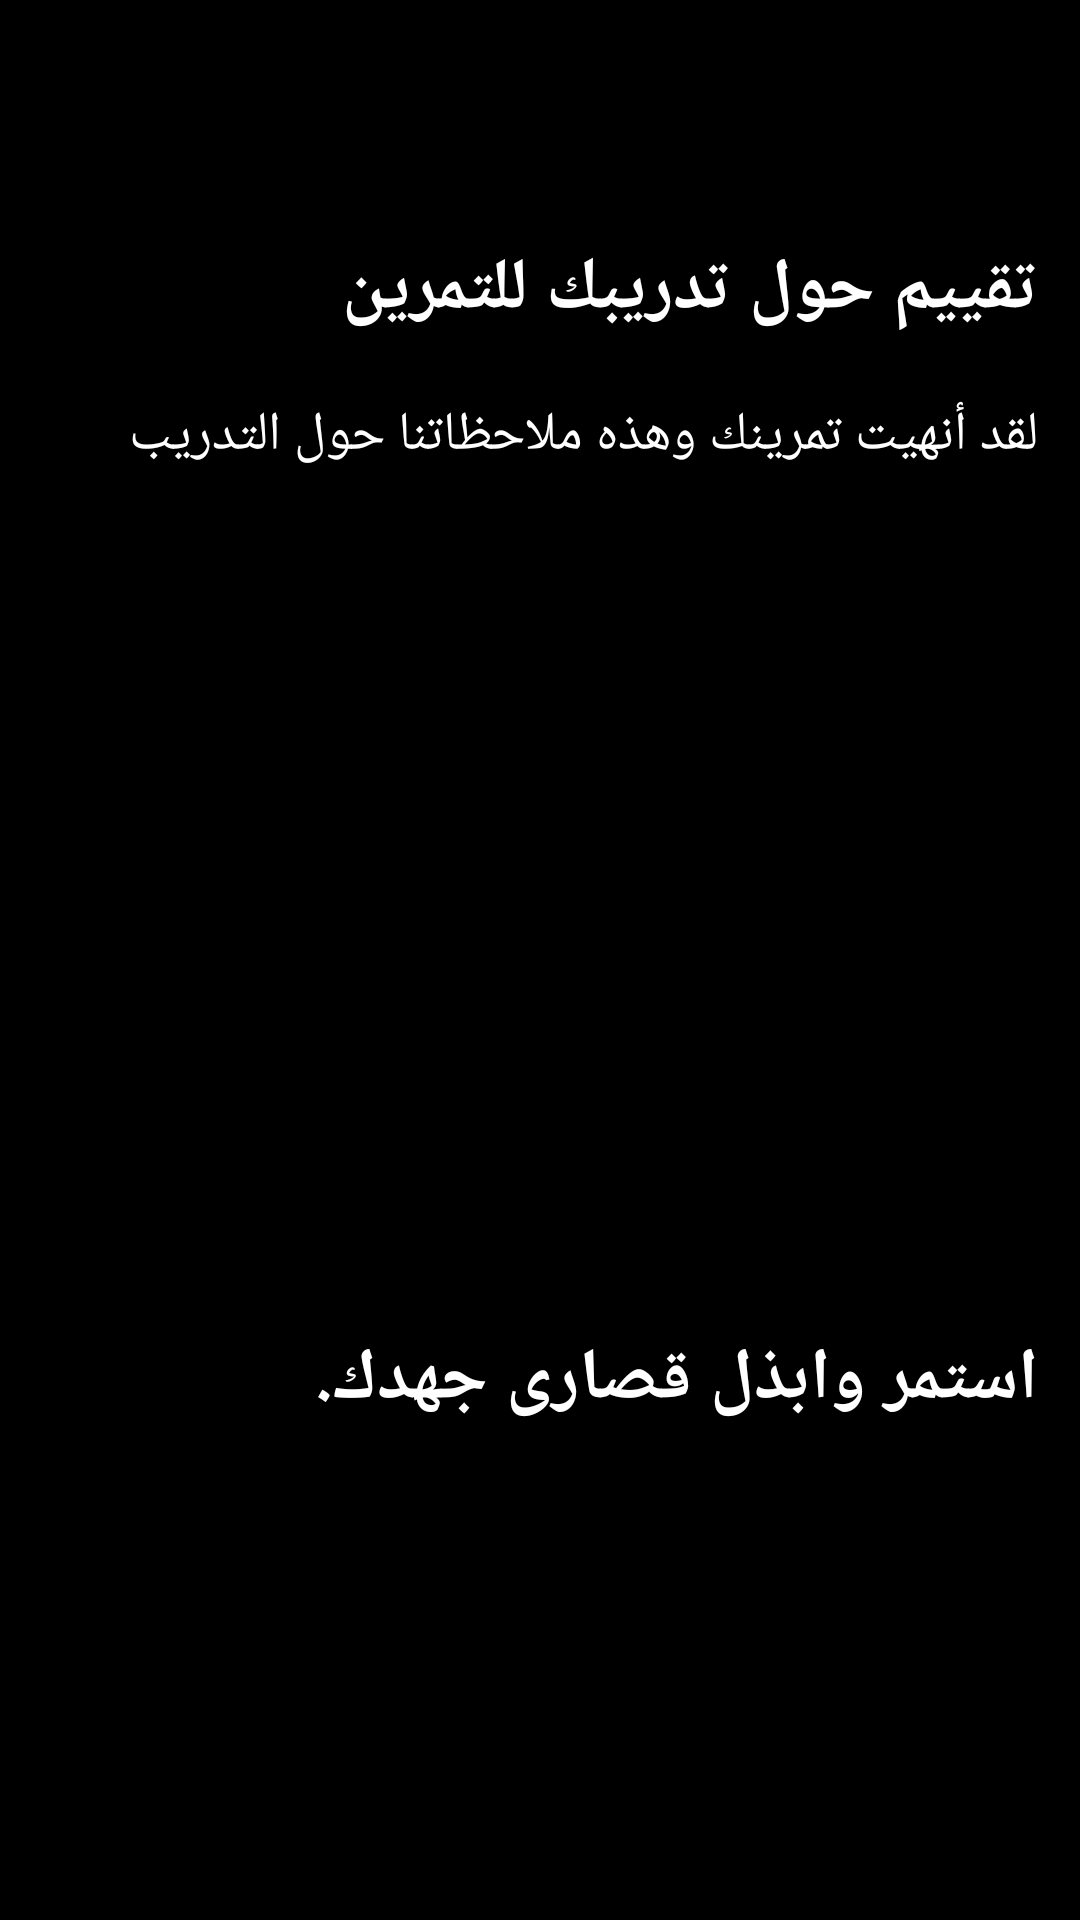

The Android layout XML behind this screen, and the referenced resources:
<!-- AndroidManifest.xml: application theme Theme.AIFitnessTrainer -->
<!-- res/layout/fragment_feedback_details_arabic.xml -->
<?xml version="1.0" encoding="utf-8"?>
<ScrollView xmlns:android="http://schemas.android.com/apk/res/android"
    xmlns:tools="http://schemas.android.com/tools"
    android:layout_width="match_parent"
    android:layout_height="match_parent"
    android:background="@color/black"
    tools:context=".arabic.feedback_details_arabic">

    <LinearLayout
        android:layout_width="match_parent"
        android:layout_height="match_parent"
        android:orientation="vertical"
        android:layoutDirection="rtl"
        android:textDirection="rtl">
        <LinearLayout
            android:layout_width="match_parent"
            android:layout_height="wrap_content"
            android:orientation="vertical"
            android:layout_marginTop="70dp"
            android:layoutDirection="rtl"
            android:textDirection="rtl"
            >
            <TextView
                android:layout_width="wrap_content"
                android:layout_height="wrap_content"
                android:text="تقييم حول تدريبك للتمرين"
                android:textSize="24dp"
                android:textStyle="bold"
                android:textColor="@color/white"
                android:layout_marginLeft="4dp"
                android:layout_marginRight="4dp"
                android:padding="10dp"
                />
            <TextView
                android:layout_width="wrap_content"
                android:layout_height="wrap_content"
                android:text="لقد أنهيت تمرينك وهذه ملاحظاتنا حول التدريب"
                android:textSize="18dp"
                android:textColor="@color/white"
                android:layout_marginLeft="4dp"
                android:layout_marginRight="4dp"
                android:padding="10dp"
                />
        </LinearLayout>
        <TextView
            android:layout_width="wrap_content"
            android:layout_height="wrap_content"
            android:text=""
            android:id="@+id/exercise_name"
            android:textSize="18dp"

            android:textColor="@color/white"
            android:layout_marginLeft="4dp"
            android:layout_marginRight="4dp"
            android:padding="10dp"
            android:layoutDirection="rtl"
            android:textDirection="rtl"
            />
        <TextView
            android:layout_width="wrap_content"
            android:layout_height="wrap_content"
            android:text=""
            android:id="@+id/exercise_goal"
            android:textSize="18dp"
            android:textColor="@color/white"
            android:layout_marginLeft="4dp"
            android:layout_marginRight="4dp"
            android:padding="10dp"
            />
        <TextView
            android:layout_width="wrap_content"
            android:layout_height="wrap_content"
            android:text=""
            android:id="@+id/exercise_correct"
            android:textSize="18dp"
            android:textColor="@color/white"
            android:layout_marginLeft="4dp"
            android:layout_marginRight="4dp"
            android:padding="10dp"
            />
        <TextView
            android:layout_width="wrap_content"
            android:layout_height="wrap_content"
            android:text=""
            android:id="@+id/exercise_incorrect"
            android:textSize="18dp"
            android:textColor="@color/white"
            android:layout_marginLeft="4dp"
            android:layout_marginRight="4dp"
            android:padding="10dp"
            />
        <TextView
            android:layout_width="wrap_content"
            android:layout_height="wrap_content"
            android:text=""
            android:id="@+id/exercise_accuracy"
            android:textSize="18dp"
            android:textColor="@color/white"
            android:layout_marginLeft="4dp"
            android:layout_marginRight="4dp"
            android:padding="10dp"
            />
        <TextView
            android:layout_width="wrap_content"
            android:layout_height="wrap_content"
            android:text=""
            android:id="@+id/exercise_feedback"
            android:textSize="18dp"
            android:textColor="@color/white"
            android:layout_marginLeft="4dp"
            android:layout_marginRight="4dp"
            android:padding="10dp"
            />
        <TextView
            android:layout_width="wrap_content"
            android:layout_height="wrap_content"
            android:text="استمر وابذل قصارى جهدك."
            android:textSize="24dp"
            android:textStyle="bold"
            android:textColor="@color/white"
            android:layout_marginLeft="4dp"
            android:layout_marginRight="4dp"
            android:padding="10dp"
            />
    </LinearLayout>

</ScrollView>
<!-- resources referenced by this layout -->
<resources>
  <color name="black">#FF000000</color>
  <color name="white">#FFFFFFFF</color>
  <style name="Theme.AIFitnessTrainer" parent="Base.Theme.AIFitnessTrainer">
          <item name="colorPrimary">@color/black</item>
          <item name="colorPrimaryVariant">@color/black</item>
          <item name="colorOnPrimary">@color/white</item>
          <item name="android:statusBarColor">?attr/colorPrimaryVariant</item>
          <item name="android:textColorPrimary">@color/black</item>
      </style>
  <style name="Base.Theme.AIFitnessTrainer" parent="Theme.Material3.DayNight.NoActionBar">
          
          
          <item name="colorPrimary">@color/black</item>
          <item name="colorPrimaryVariant">@color/black</item>
          <item name="colorOnPrimary">@color/white</item>
          <item name="android:statusBarColor">?attr/colorPrimaryVariant</item>
          <item name="android:textColorPrimary">@color/black</item>
      </style>
</resources>
